5-way image classification set "dataset" from GitHub (RUT-MIIT-Projects/dataset); label vocabulary: echinocactus, mimosa, monstera, orchid, rose.

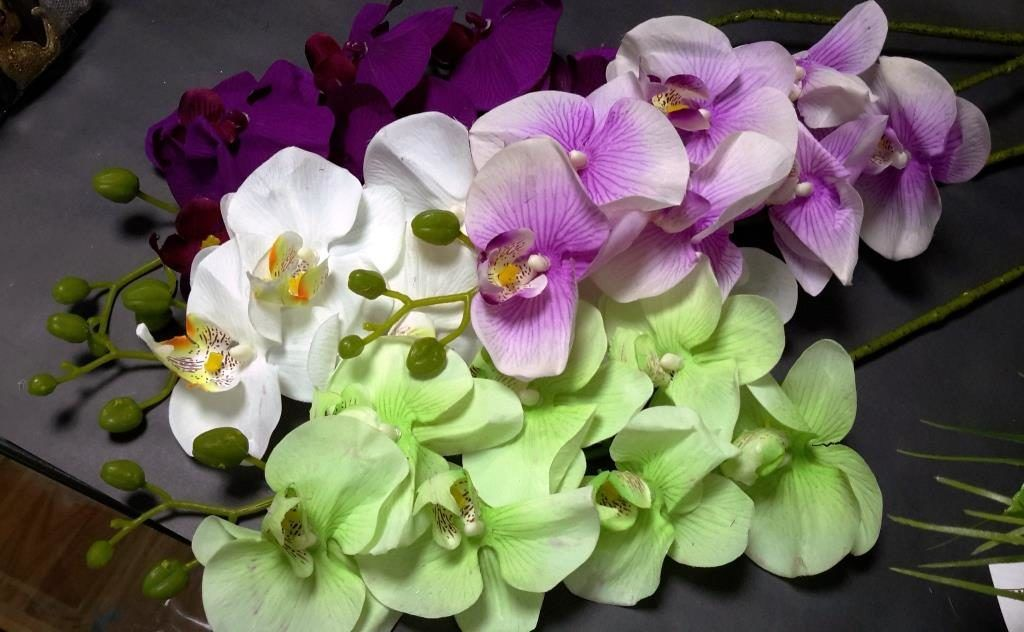
Label: orchid

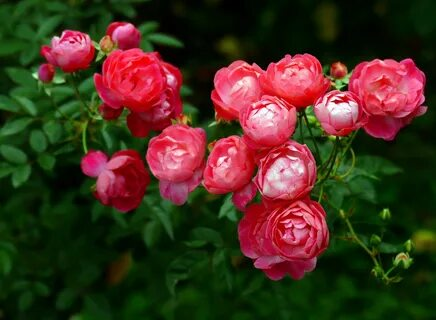
Label: rose

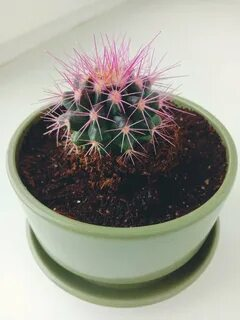
Label: echinocactus

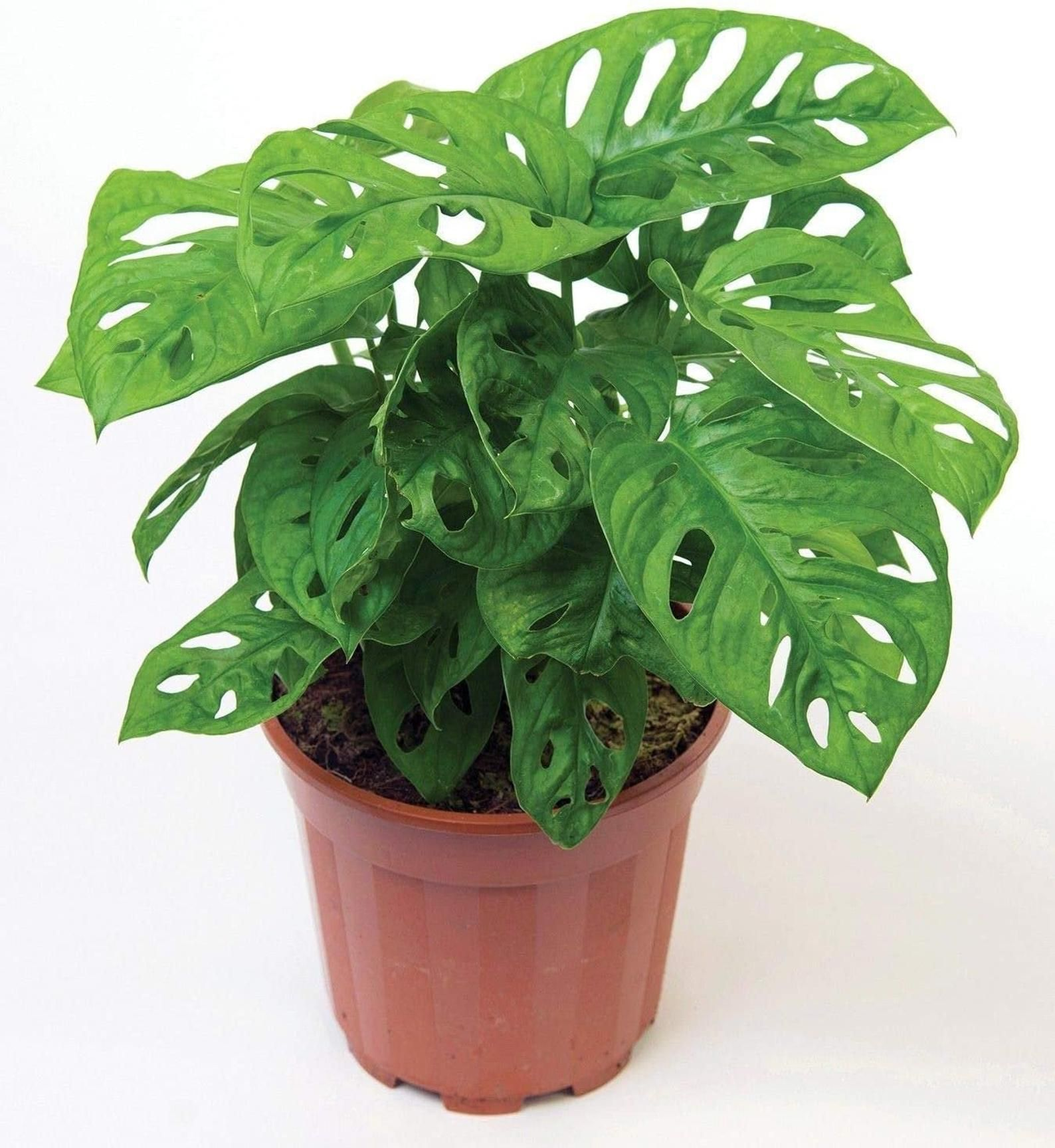
Label: monstera

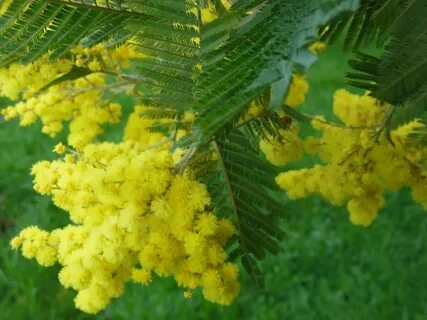
Label: mimosa

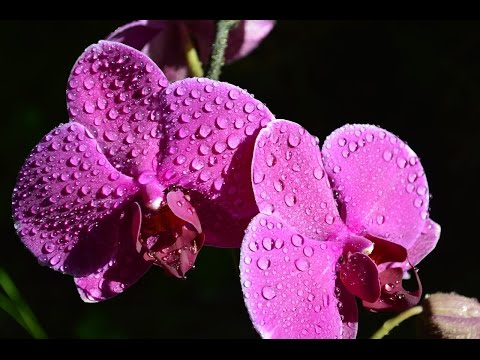
Label: orchid
